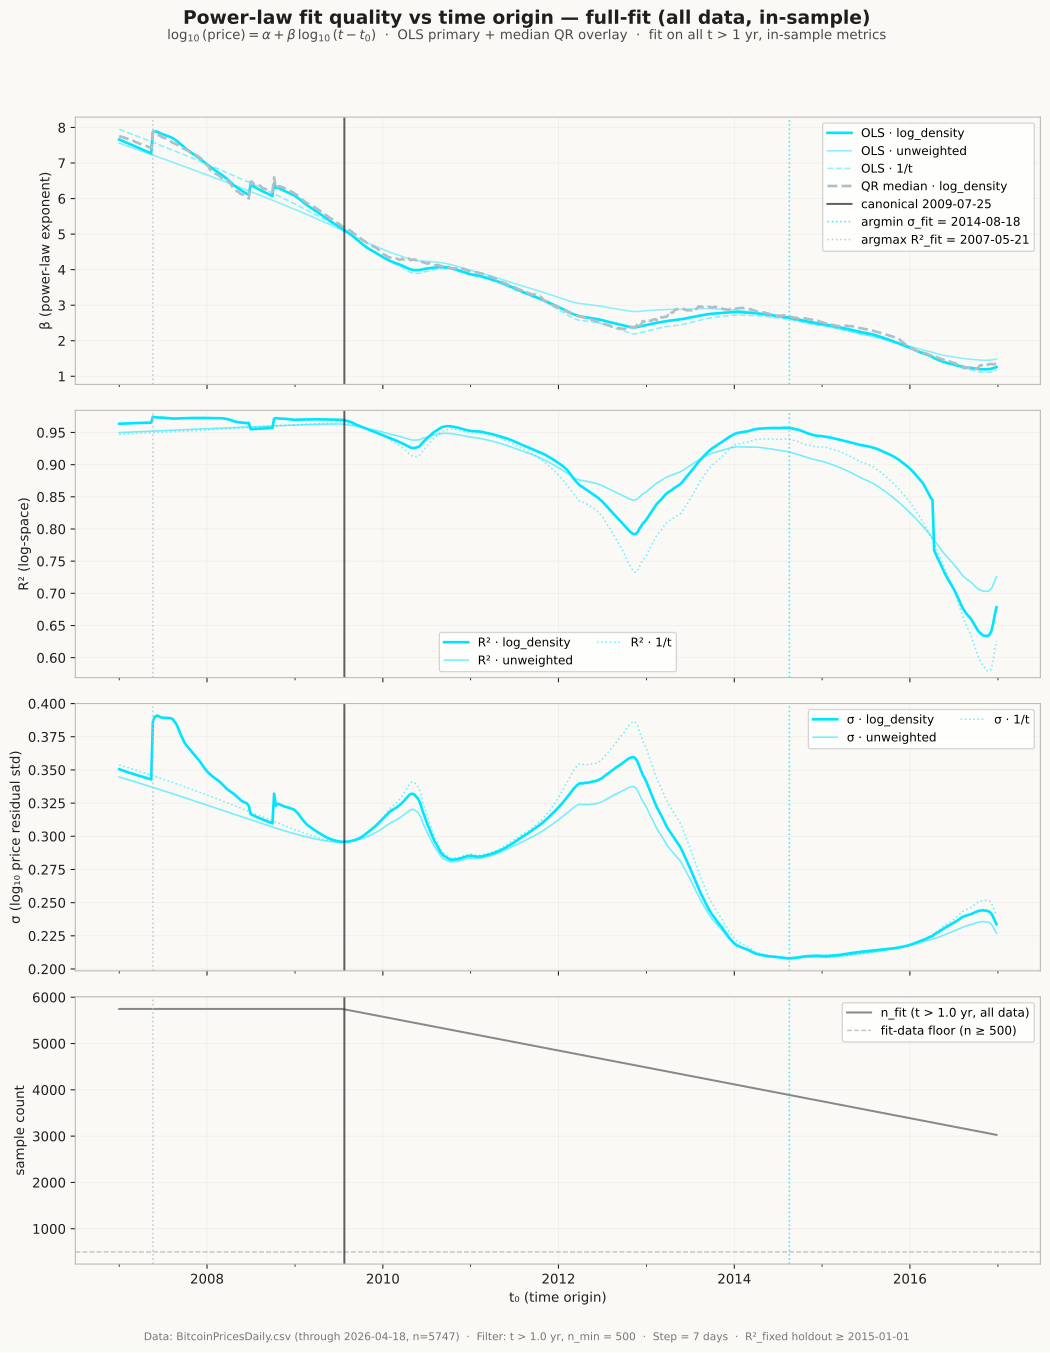

Values plotted in this chart, from the file beside it:
t0_date, weighting, n_fit, n_holdout, beta_ols, beta_qr, alpha_ols, r2_fit, r2_holdout, sigma_fit, sigma_holdout
2007-01-01, log_density, 5747, 0, 7.66, 7.762, -4.623, 0.9635, , 0.3506, 
2007-01-01, unweighted, 5747, 0, 7.56, 7.643, -4.461, 0.9498, , 0.3447, 
2007-01-01, 1_over_t, 5747, 0, 7.95, 7.892, -4.837, 0.9471, , 0.3538, 
2007-01-08, log_density, 5747, 0, 7.64, 7.74, -4.596, 0.9637, , 0.3501, 
2007-01-08, unweighted, 5747, 0, 7.544, 7.603, -4.437, 0.9499, , 0.3443, 
2007-01-08, 1_over_t, 5747, 0, 7.932, 7.888, -4.812, 0.9472, , 0.3534, 
2007-01-15, log_density, 5747, 0, 7.621, 7.73, -4.569, 0.9638, , 0.3496, 
2007-01-15, unweighted, 5747, 0, 7.527, 7.598, -4.413, 0.9501, , 0.3439, 
2007-01-15, 1_over_t, 5747, 0, 7.914, 7.858, -4.786, 0.9473, , 0.353, 
2007-01-22, log_density, 5747, 0, 7.602, 7.714, -4.542, 0.9639, , 0.3492, 
2007-01-22, unweighted, 5747, 0, 7.51, 7.574, -4.389, 0.9502, , 0.3435, 
2007-01-22, 1_over_t, 5747, 0, 7.896, 7.84, -4.761, 0.9474, , 0.3526, 
2007-01-29, log_density, 5747, 0, 7.582, 7.695, -4.515, 0.964, , 0.3487, 
2007-01-29, unweighted, 5747, 0, 7.493, 7.578, -4.366, 0.9503, , 0.3431, 
2007-01-29, 1_over_t, 5747, 0, 7.878, 7.837, -4.735, 0.9476, , 0.3522, 
2007-02-05, log_density, 5747, 0, 7.561, 7.682, -4.487, 0.9641, , 0.3483, 
2007-02-05, unweighted, 5747, 0, 7.477, 7.59, -4.342, 0.9504, , 0.3428, 
2007-02-05, 1_over_t, 5747, 0, 7.859, 7.816, -4.71, 0.9477, , 0.3518, 
2007-02-12, log_density, 5747, 0, 7.54, 7.661, -4.459, 0.9642, , 0.3479, 
2007-02-12, unweighted, 5747, 0, 7.46, 7.542, -4.318, 0.9505, , 0.3424, 
2007-02-12, 1_over_t, 5747, 0, 7.841, 7.799, -4.684, 0.9478, , 0.3514, 
2007-02-19, log_density, 5747, 0, 7.52, 7.639, -4.431, 0.9643, , 0.3475, 
2007-02-19, unweighted, 5747, 0, 7.443, 7.511, -4.294, 0.9506, , 0.342, 
2007-02-19, 1_over_t, 5747, 0, 7.823, 7.786, -4.658, 0.9479, , 0.351, 
2007-02-26, log_density, 5747, 0, 7.499, 7.636, -4.403, 0.9644, , 0.3471, 
2007-02-26, unweighted, 5747, 0, 7.426, 7.495, -4.271, 0.9507, , 0.3416, 
2007-02-26, 1_over_t, 5747, 0, 7.805, 7.769, -4.633, 0.9481, , 0.3506, 
2007-03-05, log_density, 5747, 0, 7.478, 7.608, -4.375, 0.9645, , 0.3467, 
2007-03-05, unweighted, 5747, 0, 7.41, 7.502, -4.247, 0.9508, , 0.3412, 
2007-03-05, 1_over_t, 5747, 0, 7.786, 7.748, -4.607, 0.9482, , 0.3502, 
2007-03-12, log_density, 5747, 0, 7.457, 7.584, -4.347, 0.9646, , 0.3463, 
2007-03-12, unweighted, 5747, 0, 7.393, 7.493, -4.223, 0.951, , 0.3408, 
2007-03-12, 1_over_t, 5747, 0, 7.768, 7.74, -4.582, 0.9483, , 0.3498, 
2007-03-19, log_density, 5747, 0, 7.436, 7.572, -4.32, 0.9647, , 0.3459, 
2007-03-19, unweighted, 5747, 0, 7.376, 7.456, -4.199, 0.9511, , 0.3404, 
2007-03-19, 1_over_t, 5747, 0, 7.75, 7.696, -4.556, 0.9484, , 0.3494, 
2007-03-26, log_density, 5747, 0, 7.416, 7.542, -4.293, 0.9648, , 0.3455, 
2007-03-26, unweighted, 5747, 0, 7.359, 7.459, -4.176, 0.9512, , 0.34, 
2007-03-26, 1_over_t, 5747, 0, 7.731, 7.702, -4.53, 0.9486, , 0.349, 
2007-04-02, log_density, 5747, 0, 7.395, 7.533, -4.266, 0.9649, , 0.3451, 
2007-04-02, unweighted, 5747, 0, 7.342, 7.449, -4.152, 0.9513, , 0.3396, 
2007-04-02, 1_over_t, 5747, 0, 7.713, 7.675, -4.505, 0.9487, , 0.3486, 
2007-04-09, log_density, 5747, 0, 7.375, 7.51, -4.238, 0.9649, , 0.3448, 
2007-04-09, unweighted, 5747, 0, 7.325, 7.422, -4.128, 0.9514, , 0.3392, 
2007-04-09, 1_over_t, 5747, 0, 7.695, 7.656, -4.479, 0.9488, , 0.3481, 
2007-04-16, log_density, 5747, 0, 7.354, 7.487, -4.211, 0.965, , 0.3444, 
2007-04-16, unweighted, 5747, 0, 7.308, 7.391, -4.104, 0.9515, , 0.3388, 
2007-04-16, 1_over_t, 5747, 0, 7.676, 7.634, -4.453, 0.9489, , 0.3477, 
2007-04-23, log_density, 5747, 0, 7.333, 7.48, -4.183, 0.9651, , 0.344, 
2007-04-23, unweighted, 5747, 0, 7.291, 7.386, -4.081, 0.9516, , 0.3384, 
2007-04-23, 1_over_t, 5747, 0, 7.658, 7.621, -4.428, 0.9491, , 0.3473, 
2007-04-30, log_density, 5747, 0, 7.312, 7.463, -4.156, 0.9652, , 0.3436, 
2007-04-30, unweighted, 5747, 0, 7.274, 7.363, -4.057, 0.9517, , 0.338, 
2007-04-30, 1_over_t, 5747, 0, 7.639, 7.599, -4.402, 0.9492, , 0.3469, 
2007-05-07, log_density, 5747, 0, 7.292, 7.436, -4.128, 0.9652, , 0.3433, 
2007-05-07, unweighted, 5747, 0, 7.258, 7.346, -4.033, 0.9519, , 0.3376, 
2007-05-07, 1_over_t, 5747, 0, 7.621, 7.578, -4.376, 0.9493, , 0.3465, 
2007-05-14, log_density, 5747, 0, 7.271, 7.426, -4.101, 0.9653, , 0.3429, 
2007-05-14, unweighted, 5747, 0, 7.241, 7.353, -4.009, 0.952, , 0.3372, 
2007-05-14, 1_over_t, 5747, 0, 7.602, 7.554, -4.35, 0.9495, , 0.346, 
... 1,506 more rows
